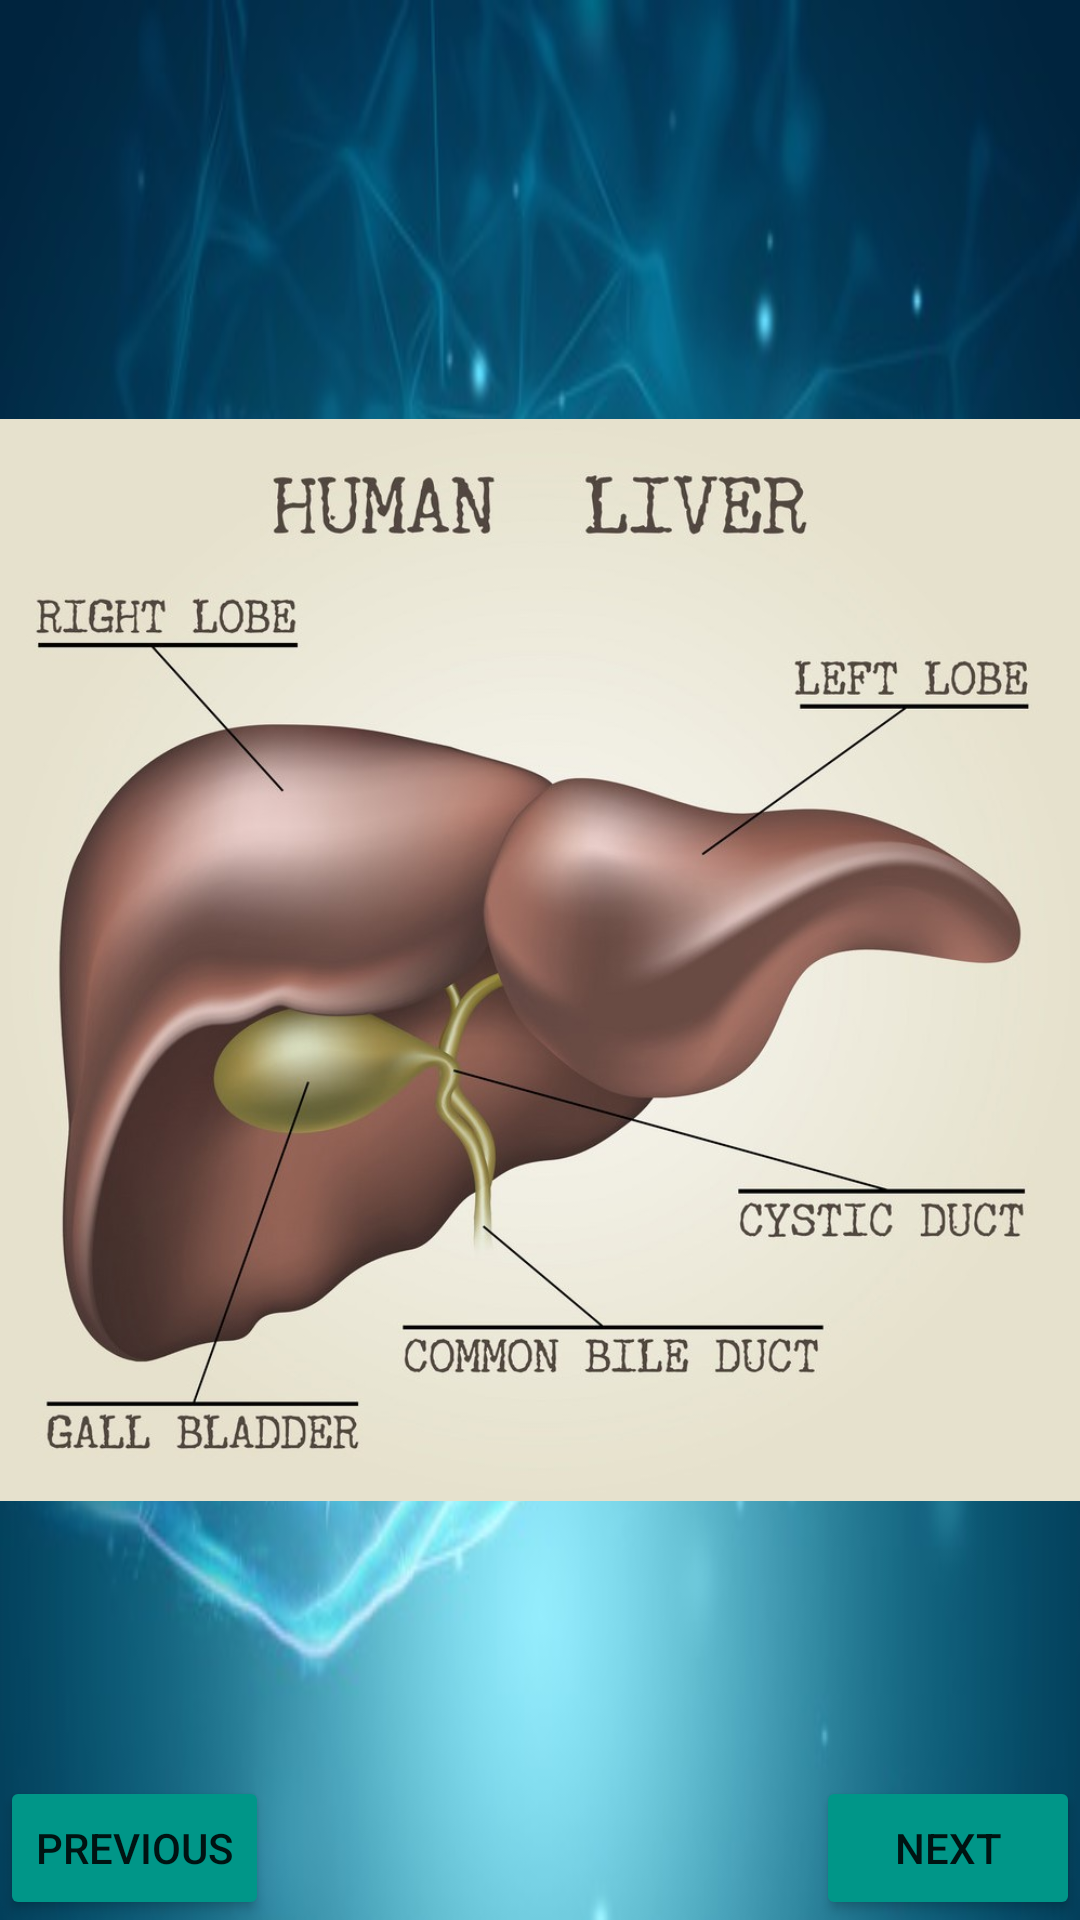

The Android layout XML behind this screen, and the referenced resources:
<!-- AndroidManifest.xml: application theme Theme.Hepatohealthcare -->
<!-- res/layout/activity_health_slide.xml -->
<?xml version="1.0" encoding="utf-8"?>
<RelativeLayout xmlns:android="http://schemas.android.com/apk/res/android"
    xmlns:tools="http://schemas.android.com/tools"
    android:layout_width="match_parent"
    android:layout_height="match_parent"

    tools:context=".HealthSlideActivity">


    <ViewFlipper
        android:id="@+id/viewFlipper"
        android:layout_width="fill_parent"
        android:layout_height="fill_parent">

        <ImageView
            android:id="@+id/pic1"
            android:layout_width="match_parent"
            android:layout_height="match_parent"
            android:adjustViewBounds="false"

            android:background="@drawable/bg1"
            android:contentDescription="pic1"
            android:cropToPadding="false"
            android:fadeScrollbars="false"
            android:scaleType="fitCenter"
            android:src="@drawable/picture1" />

        <ImageView
            android:id="@+id/pic2"
            android:layout_width="wrap_content"
            android:layout_height="fill_parent"
            android:background="@drawable/bg1"
            android:contentDescription="pic2"
            android:scaleType="centerInside"
            android:src="@drawable/picture2" />

        <ImageView
            android:id="@+id/pic3"
            android:layout_width="wrap_content"
            android:layout_height="fill_parent"
            android:background="@drawable/bg1"
            android:contentDescription="pic3"
            android:scaleType="centerInside"
            android:src="@drawable/picture3" />

        <ImageView
            android:id="@+id/pic4"
            android:layout_width="wrap_content"
            android:layout_height="fill_parent"

            android:contentDescription="pic4"
            android:scaleType="centerInside"
            android:src="@drawable/picture4" />
    </ViewFlipper>

    <Button
        android:id="@+id/next"
        android:layout_width="wrap_content"
        android:layout_height="wrap_content"
        android:layout_alignParentEnd="true"
        android:layout_alignParentBottom="true"
        android:backgroundTint="#009688"
        android:text="next" />

    <Button
        android:id="@+id/previous"
        android:layout_width="wrap_content"
        android:layout_height="wrap_content"
        android:layout_alignTop="@+id/next"
        android:layout_alignParentStart="true"
        android:layout_alignParentBottom="true"
        android:backgroundTint="#009688"
        android:text="previous" />


</RelativeLayout>
<!-- resources referenced by this layout -->
<resources>
  <!-- drawable bg1: jpg bitmap (drawable, 41081 bytes) -->
  <!-- drawable picture1: jpg bitmap (drawable, 127440 bytes) -->
  <!-- drawable picture2: jpg bitmap (drawable, 53798 bytes) -->
  <!-- drawable picture3: jpg bitmap (drawable, 91192 bytes) -->
  <!-- drawable picture4: jpg bitmap (drawable, 824893 bytes) -->
  <style name="Theme.Hepatohealthcare" parent="Theme.MaterialComponents.DayNight.DarkActionBar">
          
          <item name="colorPrimary">@color/purple_500</item>
          <item name="colorPrimaryVariant">@color/purple_700</item>
          <item name="colorOnPrimary">@color/white</item>
          
          <item name="colorSecondary">@color/teal_200</item>
          <item name="colorSecondaryVariant">@color/teal_700</item>
          <item name="colorOnSecondary">@color/black</item>
          
          <item name="android:statusBarColor" tools:targetApi="l">?attr/colorPrimaryVariant</item>
          
      </style>
  <!-- not gathered from this repository: default colours our renderer supplied (Android Studio template values) -->
  <color name="purple_500">#FF6200EE</color>
  <color name="purple_700">#FF3700B3</color>
  <color name="teal_200">#FF03DAC5</color>
  <color name="teal_700">#FF018786</color>
  <color name="black">#FF000000</color>
  <color name="white">#FFFFFFFF</color>
</resources>
